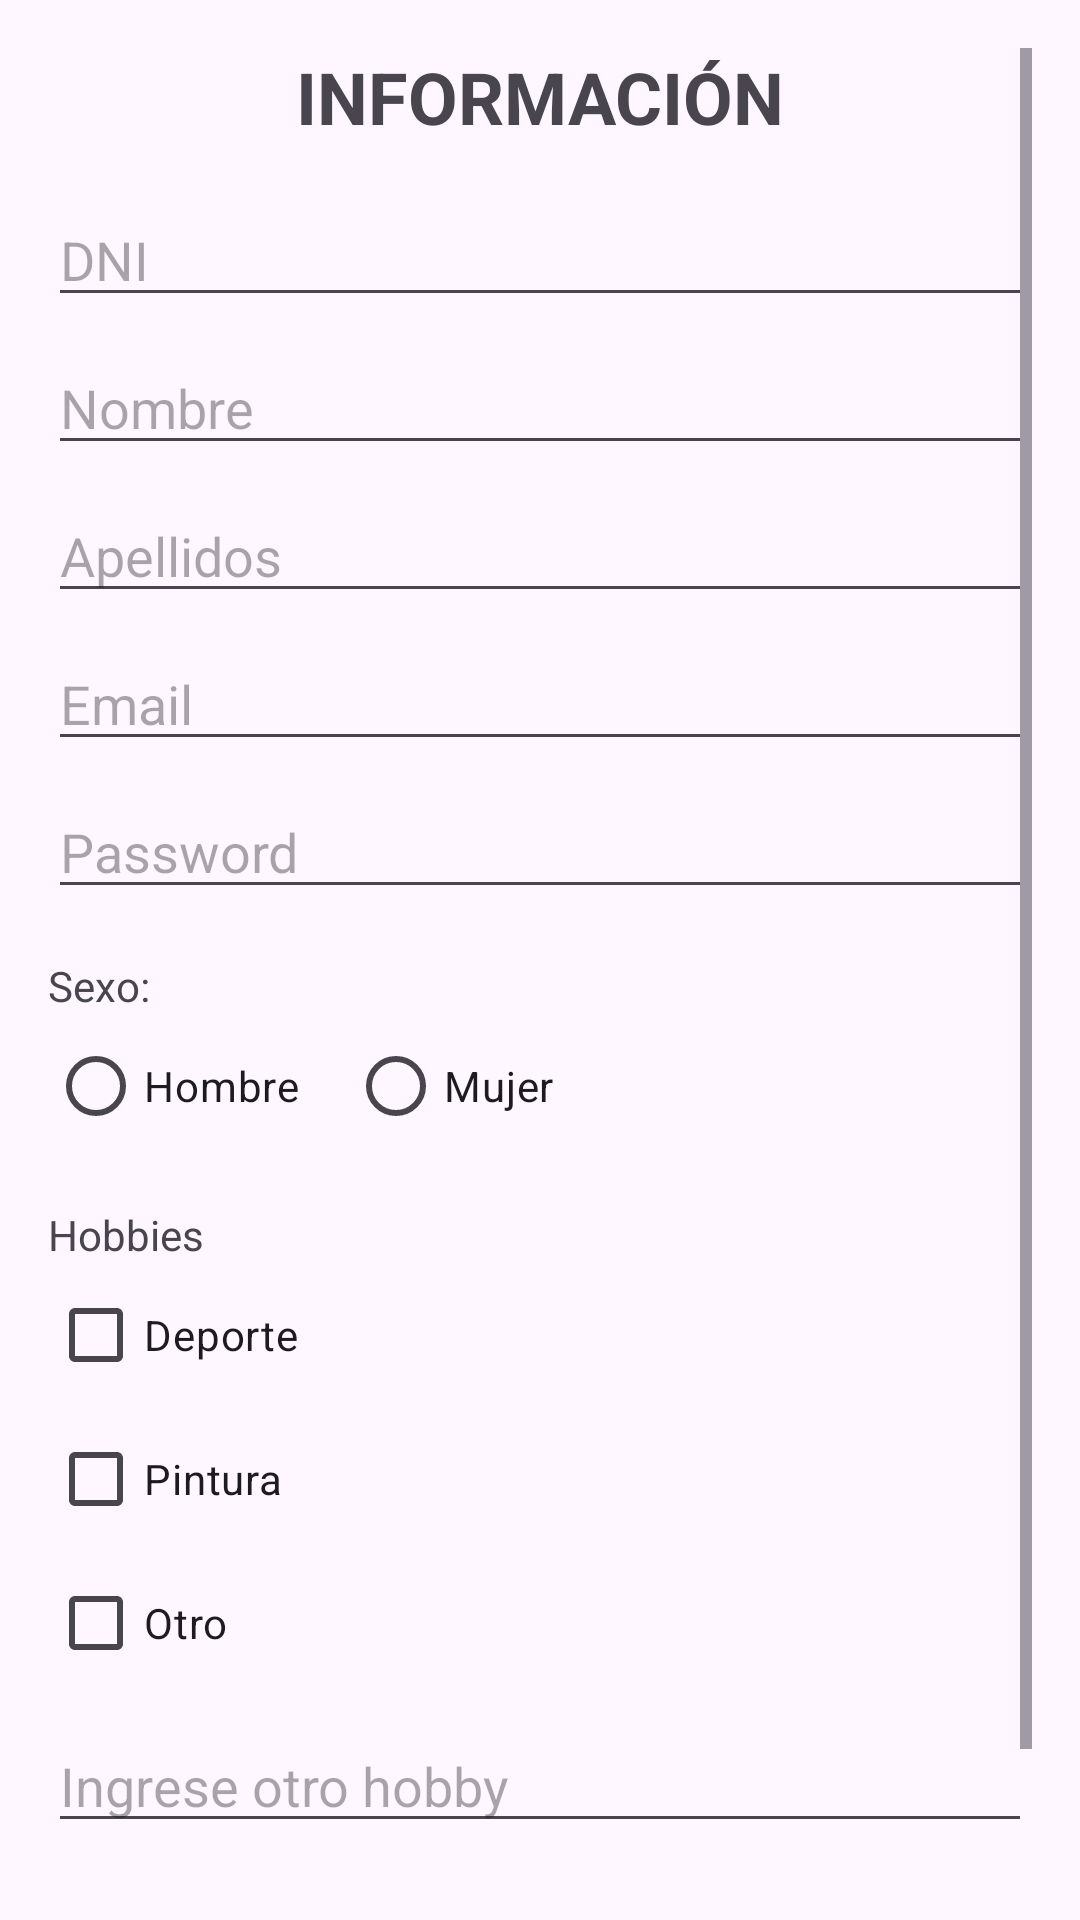

Produce the Android XML layout that renders to this screen, including the resource entries it uses.
<!-- AndroidManifest.xml: application theme Theme.ECAndroid -->
<!-- res/layout/activity_register.xml -->
<?xml version="1.0" encoding="utf-8"?>
<ScrollView xmlns:android="http://schemas.android.com/apk/res/android"
    android:layout_width="match_parent"
    android:layout_height="match_parent"
    android:padding="16dp">

    <LinearLayout
        android:layout_width="match_parent"
        android:layout_height="wrap_content"
        android:orientation="vertical">

        <TextView
            android:layout_width="match_parent"
            android:layout_height="wrap_content"
            android:text="INFORMACIÓN"
            android:textSize="24sp"
            android:textStyle="bold"
            android:gravity="center"
            android:layout_marginBottom="16dp" />

        <EditText
            android:id="@+id/etDNI"
            android:layout_width="match_parent"
            android:layout_height="wrap_content"
            android:hint="DNI"
            android:inputType="number" />

        <EditText
            android:id="@+id/etNombre"
            android:layout_width="match_parent"
            android:layout_height="wrap_content"
            android:hint="Nombre"
            android:layout_marginTop="8dp" />

        <EditText
            android:id="@+id/etApellidos"
            android:layout_width="match_parent"
            android:layout_height="wrap_content"
            android:hint="Apellidos"
            android:layout_marginTop="8dp" />

        <EditText
            android:id="@+id/etEmail"
            android:layout_width="match_parent"
            android:layout_height="wrap_content"
            android:hint="Email"
            android:inputType="textEmailAddress"
            android:layout_marginTop="8dp" />

        <EditText
            android:id="@+id/etPassword"
            android:layout_width="match_parent"
            android:layout_height="wrap_content"
            android:hint="Password"
            android:inputType="textPassword"
            android:layout_marginTop="8dp" />

        <TextView
            android:layout_width="match_parent"
            android:layout_height="wrap_content"
            android:text="Sexo:"
            android:layout_marginTop="16dp" />

        <RadioGroup
            android:id="@+id/rgSexo"
            android:layout_width="match_parent"
            android:layout_height="wrap_content"
            android:orientation="horizontal">

            <RadioButton
                android:id="@+id/rbHombre"
                android:layout_width="wrap_content"
                android:layout_height="wrap_content"
                android:text="Hombre" />

            <RadioButton
                android:id="@+id/rbMujer"
                android:layout_width="wrap_content"
                android:layout_height="wrap_content"
                android:text="Mujer"
                android:layout_marginStart="16dp" />
        </RadioGroup>

        <TextView
            android:layout_width="match_parent"
            android:layout_height="wrap_content"
            android:text="Hobbies"
            android:layout_marginTop="16dp" />

        <CheckBox
            android:id="@+id/cbDeporte"
            android:layout_width="wrap_content"
            android:layout_height="wrap_content"
            android:text="Deporte" />

        <CheckBox
            android:id="@+id/cbPintura"
            android:layout_width="wrap_content"
            android:layout_height="wrap_content"
            android:text="Pintura" />

        <CheckBox
            android:id="@+id/cbOtro"
            android:layout_width="wrap_content"
            android:layout_height="wrap_content"
            android:text="Otro" />

        <EditText
            android:id="@+id/etOtroHobby"
            android:layout_width="match_parent"
            android:layout_height="wrap_content"
            android:hint="Ingrese otro hobby"
            android:layout_marginTop="8dp" />

        <Button
            android:id="@+id/btnAcceder"
            android:layout_width="wrap_content"
            android:layout_height="wrap_content"
            android:text="Acceder"
            android:layout_gravity="center"
            android:layout_marginTop="24dp" />
    </LinearLayout>
</ScrollView>
<!-- resources referenced by this layout -->
<resources>
  <style name="Theme.ECAndroid" parent="Base.Theme.ECAndroid" />
  <style name="Base.Theme.ECAndroid" parent="Theme.Material3.DayNight.NoActionBar">
          
          
      </style>
</resources>
